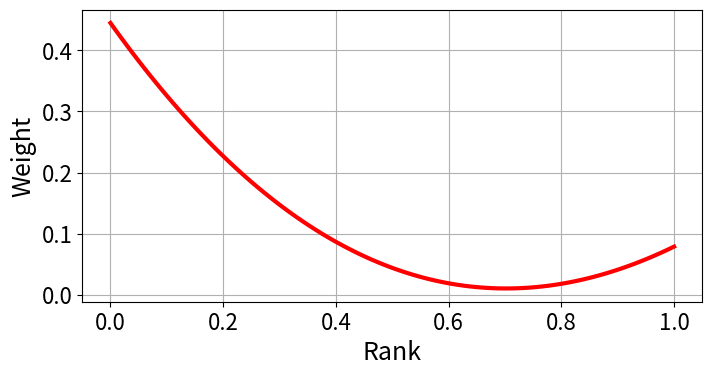

Source code (Python):
import numpy as np
import matplotlib.pyplot as plt

# Define the inputs and outputs
x = np.array([1, 0.9, 0.8, 0.7, 0.6, 0.5, 0.4, 0.3, 0.2, 0.1])
y = np.array([0.10720712, -0.01825744, 0.05092185, -0.01086908, 0.0523258, 0.02200802, 0.10961226, 0.17599457, 0.14974362, 0.36131327])

# Fit the polynomial regression function
coefficients = np.polyfit(x, y, deg=3)
polynomial = np.poly1d(coefficients)

# Get the predicted outputs
predicted_y = polynomial(x)

# Set the figure size
plt.figure(figsize=(8, 4))

# Plot the original data points
#plt.scatter(x, y, color='b', marker='o', edgecolor='black', linewidth=1, label='Original Weight')

# Plot the learned function
x_range = np.linspace(0, 1, 100)
y_range = polynomial(x_range)
plt.plot(x_range, y_range, color='r', linewidth=3)

# Set the tick size for both x and y axis
plt.xticks(fontsize=16)  # Set the x-axis tick size
plt.yticks(fontsize=16)  # Set the y-axis tick size

# Set the labels and title
plt.xlabel('Rank',fontsize=18)
plt.ylabel('Weight',fontsize=18)
#plt.title('Polynomial Regression')

# # Show the legend
# plt.legend(loc='upper right')

# Create enough room for x label
plt.subplots_adjust(bottom=0.15)

# Show grid
plt.grid(True)

# Save the plot as an image file
plt.savefig('polynomial_regression_plot.pdf', dpi=300, bbox_inches='tight')

# Show the plot
plt.show()